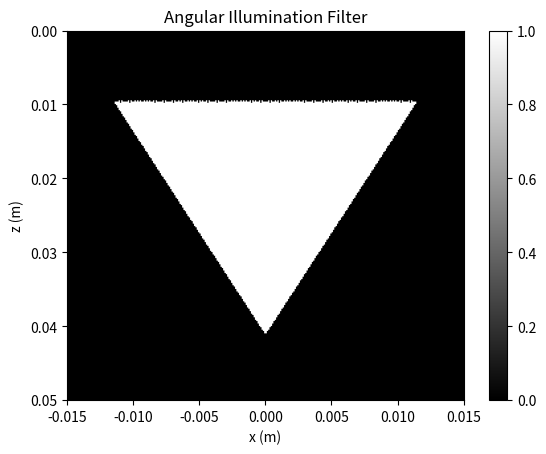

Source code (Python):
'''
Author: OD
'''
#%%
# Imports
import numpy as np
import matplotlib.pyplot as plt

#%%
# Filter Parameters
theta_deg = 20
min_els   = 30

# Array geometry
min_x = -15e-3
max_x =  15e-3
no_elements = 128

# Search Grid
x_resolution = 300
z_resolution = 300
z_depth = 50e-3

#%%
# Calculated Parameters
theta_rad = np.deg2rad(theta_deg)

x_range = np.linspace(min_x, max_x, x_resolution)
z_range = np.linspace(0, z_depth, z_resolution)

X, Z = np.meshgrid(x_range, z_range)
element_x = np.linspace(min_x, max_x, no_elements)

#%%
# Binary Image
x_spread = Z * np.tan(theta_rad)
element_x_3d = element_x[np.newaxis, np.newaxis, :]
illumination_mask = np.abs(element_x_3d - X[:, :, np.newaxis]) <= x_spread[:, :, np.newaxis]

# Count illuminating elements
num_elements = np.sum(illumination_mask, axis=2)

# Full cone inside array aperture
x_left  = X - x_spread
x_right = X + x_spread

cone_fits = (x_left >= min_x) & (x_right <= max_x)

# Binary image
binary_image = (
    (num_elements >= min_els) &
    cone_fits
).astype(int)

#%%
# Visualisation
plt.imshow(binary_image,
           extent=[min_x, max_x, z_depth, 0],
           aspect='auto',
           cmap='grey')

plt.xlabel("x (m)")
plt.ylabel("z (m)")
plt.title("Angular Illumination Filter")
plt.colorbar()
plt.show()
#%%
